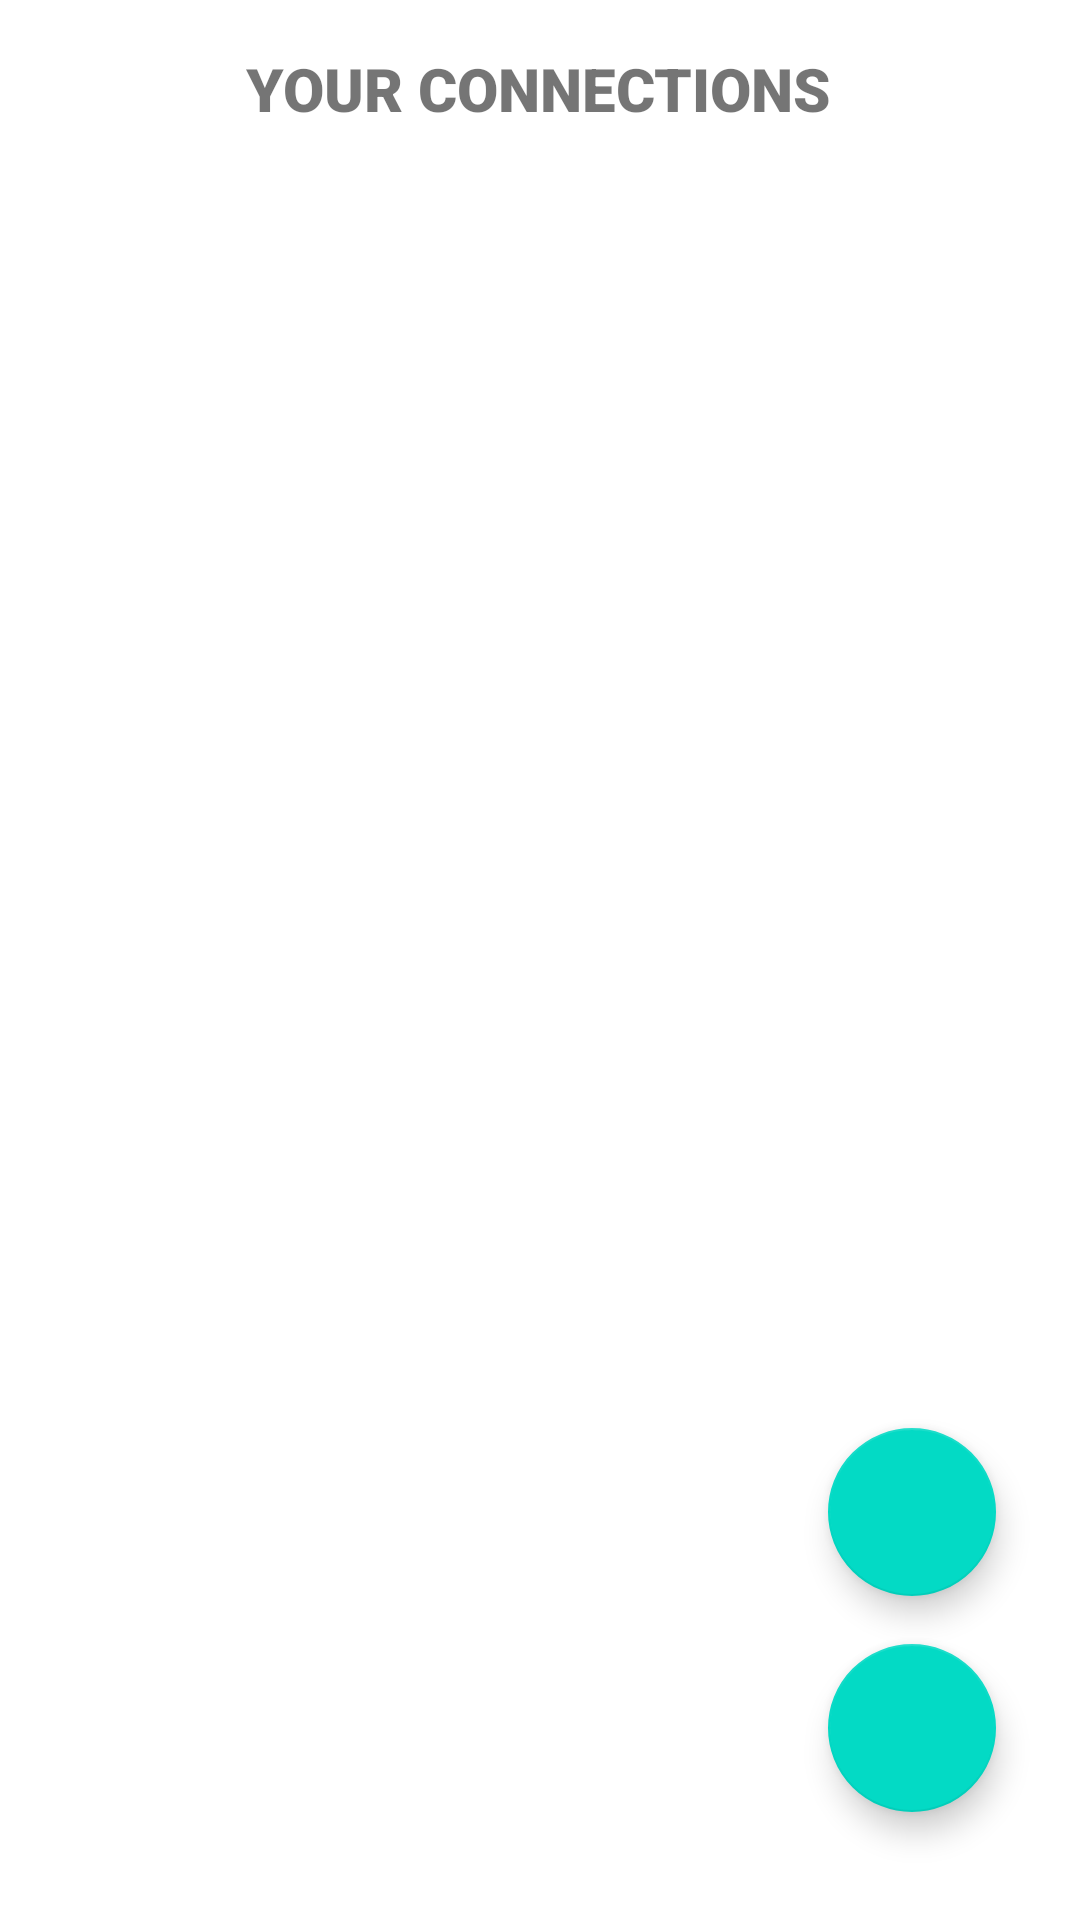

Write the Android layout XML for this screen, with the resource values it uses.
<!-- AndroidManifest.xml: application theme Theme.Clipboard -->
<!-- res/layout/activity_main.xml -->
<?xml version="1.0" encoding="utf-8"?>
<androidx.constraintlayout.widget.ConstraintLayout xmlns:android="http://schemas.android.com/apk/res/android"
  xmlns:app="http://schemas.android.com/apk/res-auto"
  xmlns:tools="http://schemas.android.com/tools"
  android:layout_width="match_parent"
  android:layout_height="match_parent"
  tools:context=".MainActivity">

    <TextView
      android:id="@+id/textView"
      android:layout_width="wrap_content"
      android:layout_height="wrap_content"
      android:layout_marginTop="16dp"
      android:text="YOUR CONNECTIONS"
      android:textSize="20sp"
      android:paddingBottom="10dp"
      android:fontFamily="sans-serif-black"
      app:layout_constraintEnd_toEndOf="parent"
      app:layout_constraintHorizontal_bias="0.498"
      app:layout_constraintStart_toStartOf="parent"
      app:layout_constraintTop_toTopOf="parent" />
    <LinearLayout
      android:id="@+id/linearLayout"
      android:layout_width="match_parent"
      android:layout_height="250dp"
      android:orientation="vertical"
      app:layout_constraintEnd_toEndOf="parent"
      app:layout_constraintStart_toStartOf="parent"
      app:layout_constraintTop_toBottomOf="@+id/textView">
        <androidx.recyclerview.widget.RecyclerView
          android:id="@+id/recycler_view"
          android:layout_width="match_parent"
          android:layout_height="match_parent"
          app:layoutManager="androidx.recyclerview.widget.LinearLayoutManager"
          app:layout_constraintBottom_toBottomOf="parent"
          app:layout_constraintEnd_toEndOf="parent"
          app:layout_constraintStart_toStartOf="parent"
          tools:listitem="@layout/text_row_item" />
    </LinearLayout>

    <TextView
      android:id="@+id/active_textView"
      android:layout_width="wrap_content"
      android:layout_height="wrap_content"
      android:visibility="gone"
      android:layout_marginTop="24dp"
      android:fontFamily="sans-serif-black"
      android:paddingBottom="10dp"
      android:text="ACTIVE CONNECTION"
      android:textSize="20sp"
      app:layout_constraintEnd_toEndOf="parent"
      app:layout_constraintHorizontal_bias="0.497"
      app:layout_constraintStart_toStartOf="parent"
      app:layout_constraintTop_toBottomOf="@+id/linearLayout" />
    <LinearLayout
      android:id="@+id/linear_layout_2"
      android:layout_width="match_parent"
      android:layout_height="45dp"
      android:layout_marginTop="4dp"
      android:background="@color/light_grey"
      android:visibility="gone"
      app:layout_constraintEnd_toEndOf="parent"
      app:layout_constraintHorizontal_bias="0.0"
      app:layout_constraintStart_toStartOf="parent"
      app:layout_constraintTop_toBottomOf="@+id/active_textView">
        <TextView
          android:id="@+id/active_name_textView"
          android:layout_width="wrap_content"
          android:layout_height="wrap_content"
          android:layout_gravity="center"
          android:paddingLeft="20dp"
          android:text="DEFAULT"
          android:textSize="20sp"
          android:textStyle="bold"
          app:layout_constraintBottom_toBottomOf="parent"
          app:layout_constraintStart_toStartOf="parent"
          app:layout_constraintTop_toBottomOf="@+id/active_textView" />
    </LinearLayout>
    <com.google.android.material.floatingactionbutton.FloatingActionButton
      android:id="@+id/floating_btn"
      android:layout_width="wrap_content"
      android:layout_height="wrap_content"
      android:layout_marginEnd="28dp"
      android:layout_marginBottom="36dp"
      android:src="@drawable/ic_baseline_add_24"
      app:layout_constraintBottom_toBottomOf="parent"
      app:layout_constraintEnd_toEndOf="parent" />


    <com.google.android.material.floatingactionbutton.FloatingActionButton
      android:id="@+id/floatingActionButton_join"
      android:layout_width="wrap_content"
      android:layout_height="wrap_content"
      android:layout_marginEnd="28dp"
      android:layout_marginBottom="16dp"
      android:clickable="true"
      app:layout_constraintBottom_toTopOf="@+id/floating_btn"
      app:layout_constraintEnd_toEndOf="parent"
      app:srcCompat="@drawable/ic_baseline_person_search_24" />

</androidx.constraintlayout.widget.ConstraintLayout>
<!-- res/layout/text_row_item.xml (included above) -->
<?xml version="1.0" encoding="utf-8"?>
<androidx.constraintlayout.widget.ConstraintLayout
  xmlns:android="http://schemas.android.com/apk/res/android"
  xmlns:app="http://schemas.android.com/apk/res-auto"
  xmlns:tools="http://schemas.android.com/tools"
  android:layout_width="match_parent"
  android:layout_height="55dp">

  <TextView
    android:id="@+id/textView_1"
    android:layout_width="wrap_content"
    android:layout_height="wrap_content"
    android:paddingLeft="20dp"
    android:text="TextView"
    android:textSize="25sp"
    app:layout_constraintBottom_toBottomOf="parent"
    app:layout_constraintStart_toStartOf="parent" />


</androidx.constraintlayout.widget.ConstraintLayout>
<!-- resources referenced by this layout -->
<resources>
  <color name="light_grey">#D3D3D3</color>
  <style name="Theme.Clipboard" parent="Theme.MaterialComponents.DayNight.DarkActionBar">
          
          <item name="colorPrimary">@color/purple_500</item>
          <item name="colorPrimaryVariant">@color/purple_700</item>
          <item name="colorOnPrimary">@color/white</item>
          
          <item name="colorSecondary">@color/teal_200</item>
          <item name="colorSecondaryVariant">@color/teal_700</item>
          <item name="colorOnSecondary">@color/black</item>
          
          <item name="android:statusBarColor">?attr/colorPrimaryVariant</item>
          
      </style>
  <color name="purple_500">#FF6200EE</color>
  <color name="purple_700">#FF3700B3</color>
  <color name="white">#FFFFFFFF</color>
  <color name="teal_200">#FF03DAC5</color>
  <color name="teal_700">#FF018786</color>
  <color name="black">#FF000000</color>
</resources>
